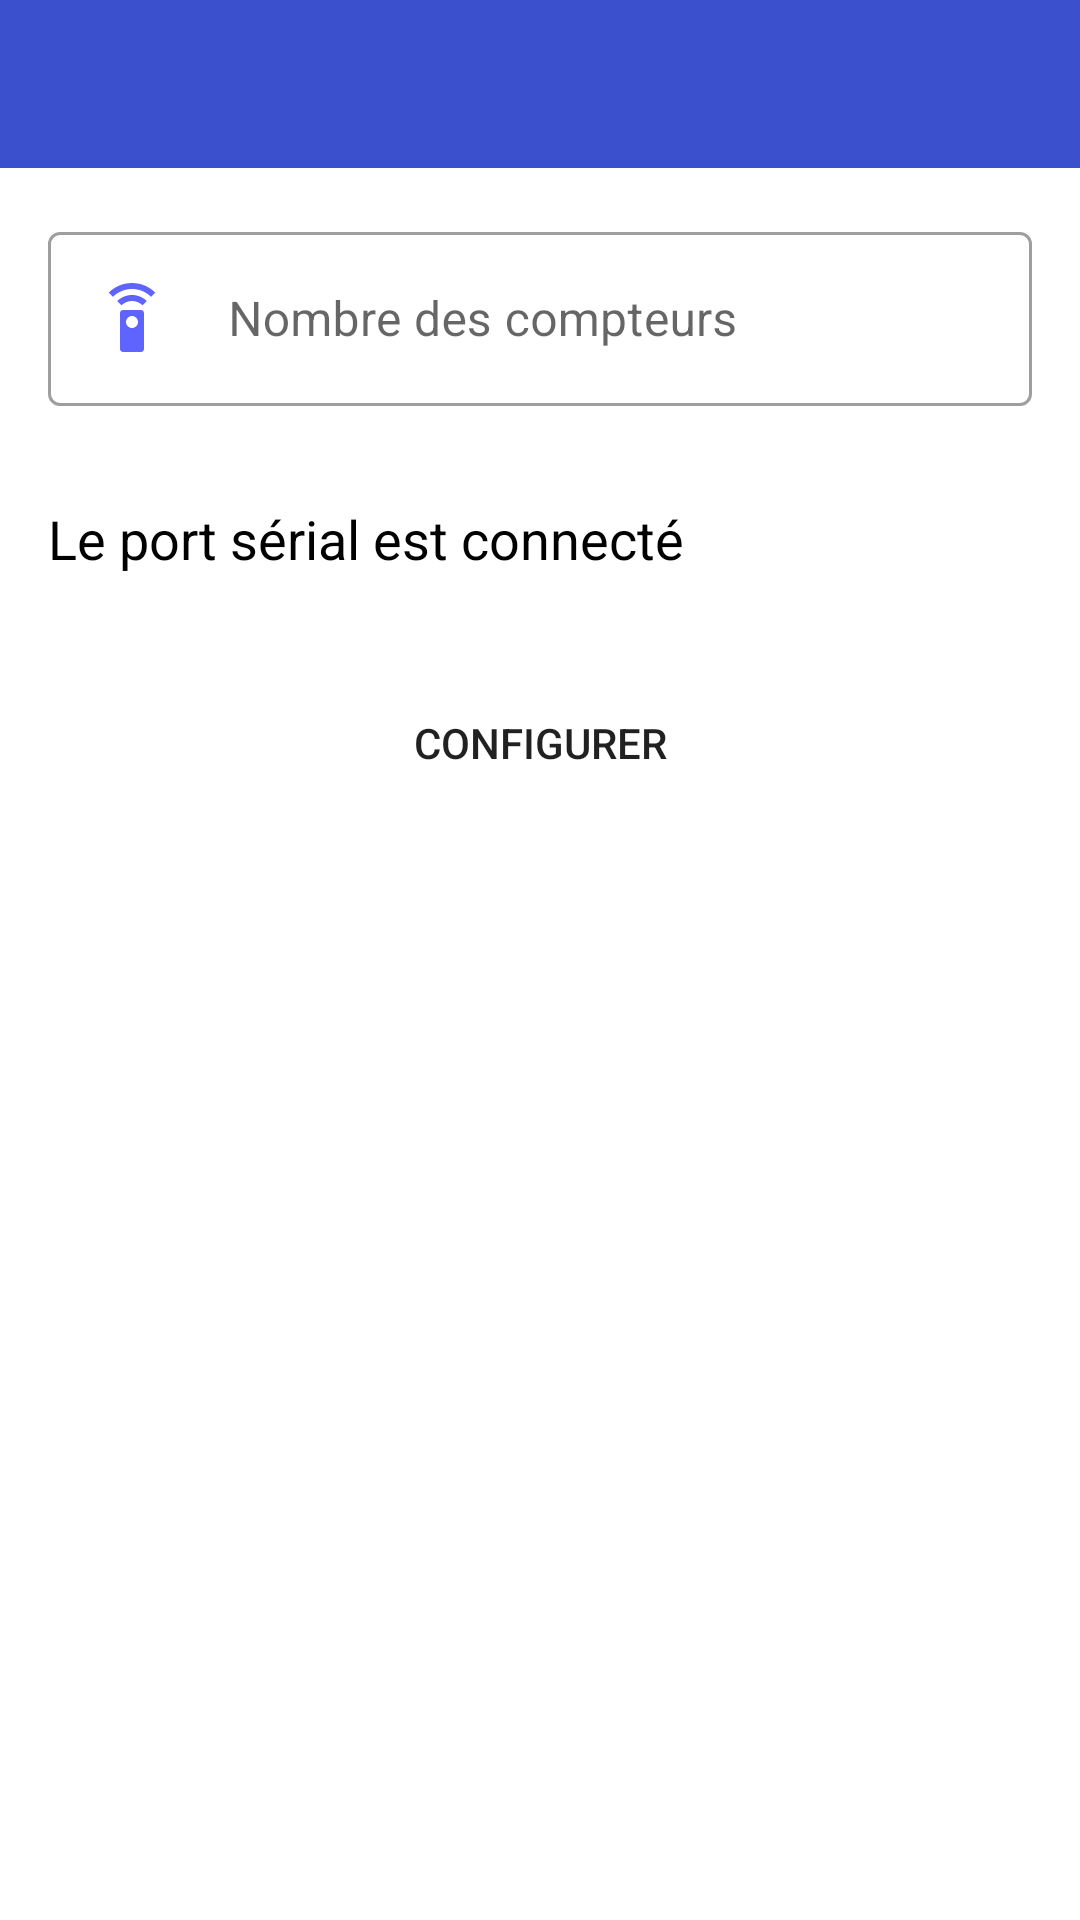

Layout XML and referenced resources for this Android screen:
<!-- AndroidManifest.xml: application theme AppTheme -->
<!-- res/layout/activity_nodes_config.xml -->
<?xml version="1.0" encoding="utf-8"?>
<LinearLayout xmlns:android="http://schemas.android.com/apk/res/android"
    xmlns:app="http://schemas.android.com/apk/res-auto"
    xmlns:tools="http://schemas.android.com/tools"
    android:layout_width="match_parent"
    android:layout_height="match_parent"
    android:orientation="vertical"
    tools:context=".NodesConfigActivity">

    <include android:id="@+id/toolbar"
        layout="@layout/toolbar" />

    <com.google.android.material.textfield.TextInputLayout
        android:id="@+id/nodes_text_input"
        style="@style/Widget.MaterialComponents.TextInputLayout.OutlinedBox"
        android:layout_width="match_parent"
        android:layout_height="wrap_content"
        android:layout_margin="16dp"
        android:layout_marginTop="25dp">

        <com.google.android.material.textfield.TextInputEditText
            android:id="@+id/nodes_edit_text"
            android:layout_width="match_parent"
            android:layout_height="wrap_content"
            android:drawableStart="@drawable/ic_settings_remote"
            android:drawablePadding="20dp"
            android:hint="Nombre des compteurs"/>
    </com.google.android.material.textfield.TextInputLayout>

    <TextView
        android:id="@+id/portText"
        android:layout_width="match_parent"
        android:layout_height="wrap_content"
        android:text="Le port sérial est connecté"
        android:textSize="18sp"
        android:visibility="visible"
        android:textColor="@color/black"
        android:layout_margin="16dp"/>
    <Button
        android:id="@+id/connectPort"
        android:layout_width="match_parent"
        android:layout_height="wrap_content"
        android:layout_margin="16dp"
        android:text="Connecter le port Sérial"
        android:visibility="gone"
        android:drawableLeft="@drawable/ic_settings_input" />

    <Button
        android:id="@+id/configNode"
        android:layout_width="match_parent"
        android:layout_height="wrap_content"
        android:layout_margin="16dp"
        android:text="Configurer"
        android:background="@drawable/btn_custom"/>

</LinearLayout>
<!-- res/layout/toolbar.xml (included above) -->
<?xml version="1.0" encoding="utf-8"?>
<androidx.appcompat.widget.Toolbar
    xmlns:android="http://schemas.android.com/apk/res/android"
    android:layout_width="match_parent"
    android:layout_height="wrap_content"
    xmlns:app="http://schemas.android.com/apk/res-auto"
    android:background="@color/colorPrimary"
    android:theme="@style/ThemeOverlay.AppCompat.Dark.ActionBar"
    app:popupTheme="@style/ThemeOverlay.AppCompat.Light">

</androidx.appcompat.widget.Toolbar>
<!-- resources referenced by this layout -->
<resources>
  <color name="black">#000000</color>
  <color name="colorPrimary">#3A50CD</color>
  <!-- drawable ic_settings_remote (drawable) -->
  <vector android:height="24dp" android:tint="#6064FF"
      android:viewportHeight="24" android:viewportWidth="24"
      android:width="24dp" xmlns:android="http://schemas.android.com/apk/res/android">
      <path android:fillColor="@android:color/white" android:pathData="M15,9L9,9c-0.55,0 -1,0.45 -1,1v12c0,0.55 0.45,1 1,1h6c0.55,0 1,-0.45 1,-1L16,10c0,-0.55 -0.45,-1 -1,-1zM12,15c-1.1,0 -2,-0.9 -2,-2s0.9,-2 2,-2 2,0.9 2,2 -0.9,2 -2,2zM7.05,6.05l1.41,1.41C9.37,6.56 10.62,6 12,6s2.63,0.56 3.54,1.46l1.41,-1.41C15.68,4.78 13.93,4 12,4s-3.68,0.78 -4.95,2.05zM12,0C8.96,0 6.21,1.23 4.22,3.22l1.41,1.41C7.26,3.01 9.51,2 12,2s4.74,1.01 6.36,2.64l1.41,-1.41C17.79,1.23 15.04,0 12,0z"/>
  </vector>
  <style name="AppTheme" parent="Theme.MaterialComponents.Light.NoActionBar">
          
          <item name="colorPrimary">@color/colorPrimary</item>
          <item name="colorPrimaryDark">@color/colorPrimaryDark</item>
          <item name="colorAccent">@color/colorAccent</item>
      </style>
  <color name="colorPrimaryDark">#2F42AA</color>
  <color name="colorAccent">#2196F3</color>
</resources>
